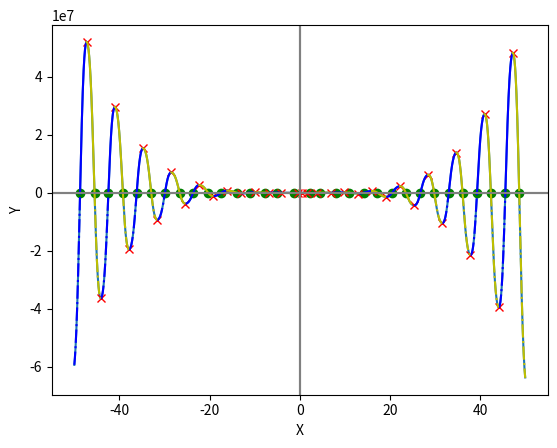

Write Python code to recreate this figure.
#!/usr/bin/env python
# coding: utf-8

# In[2]:


import matplotlib.pyplot as plt
import numpy as np


# In[3]:


def func(a, b, c, d, e, x):
    return -a*x**4*np.sin(np.cos(x)) + b*x**3+c*x**2 + d*x + e


# In[4]:


a, b, c, d, e = 12, -18, 5, 10, -30
x_min = -50
x_max = 50
x_step = 0.01
x = np.arange (x_min, x_max, x_step) 


# In[5]:


# Выводим график 
y = func(a, b, c, d, e, x)
plt.plot(x, y) 
plt.axhline(0,color='grey')
plt.axvline(0,color='grey')

plt.grid()


# In[6]:


# функция находит точки пересечения графика с осью X
def find_roots(a, b, c, d, e, x):
    results = []
    y_prev = None
    for i in x:
        y = func(a, b, c, d, e, i)
        if y_prev is None:
            y_prev = y
            continue     
        if y > 0 and y_prev < 0:
            if abs(y) < abs(y_prev):
                results.append(round(i, 7))
            else:
                results.append(round(i-0.01, 7))
        elif y < 0 and y_prev > 0:
            if abs(y) < abs(y_prev):
                results.append(round(i, 7))
            else:
                results.append(round(i-0.01, 7))
        y_prev = y
    return results    


# In[7]:


roots = find_roots(a, b, c, d, e, x)
#roots


# In[8]:


# поиск максимальных вершин:
def find_max(a, b, c, d, e, x):
    
    extremes_max = []
    for i in x:
        dx1 = func(a, b, c, d, e, i)
        dx2 = func(a, b, c, d, e, i+0.01)
        dx3 = func(a, b, c, d, e, i+0.01+0.01)
        if dx1 < dx2 < dx3:
            continue
        if dx1 < dx2 > dx3:
            extremes_max.append([round(i, 2), dx2])
            
    return extremes_max

extremes_max = find_max(a, b, c, d, e, x)
#extremes_max


# In[9]:


# поиск минимальных вершин:
def find_min(a, b, c, d, e, x):
    
    extremes_min = []
    for i in x:
        dx1 = func(a, b, c, d, e, i)
        dx2 = func(a, b, c, d, e, i+0.01)
        dx3 = func(a, b, c, d, e, i+0.01+0.01)
        if dx1 > dx2 > dx3:
            continue
        if dx1 > dx2 < dx3:
            extremes_min.append([round(i, 2), dx2])
            
    return extremes_min

extremes_min = find_min(a, b, c, d, e, x)
#extremes_min


# In[10]:


# объединение координат корней и вершин в один список
def x_to_xy(x):
    return [x, 0]

dots = list(map(x_to_xy,roots)) + extremes_min + extremes_max + [[x_min, func(a,b,c,d,e,x_min)]] + [[x_max, func(a,b,c,d,e,x_max)]] 

# сортировка списка по первому элементу - значению X
dots.sort()
#dots


# In[11]:


# нахождение отрезков возрастания и убывания функции выше 0 и ниже 0

ranges_up_positive= [] # отрезок возрастания функции выше 0
ranges_down_positive = [] # отрезок убывания функции выше 0
ranges_down_negative = [] # отрезок возрастания функции ниже 0
ranges_up_negative = [] # отрезок убывания функции ниже 0

for i in range(len(dots)):
    if i == 0:
        continue
    current_x = dots[i][0]
    current_y = dots[i][1]
    previous_x = dots[i-1][0]
    previous_y = dots[i-1][1]
    if current_y > previous_y:
        if current_y > 0:
            ranges_up_positive.append(np.arange(previous_x,current_x, 0.01))
        else:
            ranges_up_negative.append(np.arange(previous_x,current_x, 0.01))
    else:
        if current_y >= 0:
            ranges_down_positive.append(np.arange(previous_x,current_x, 0.01))
        else:
            ranges_down_negative.append(np.arange(previous_x,current_x, 0.01))


# In[12]:


# вывод графика

def plot_add_roots(m):
    for i in m:
        plt.plot(i, 0, 'go')

def plot_add_dots(lst):
    for i in lst:
        x = i[0]
        y = i[1]
        plt.plot(x, y, 'rx')
        
def plot_add_line(lst, line_style, plot_style):
    plt.rcParams['lines.linestyle'] = line_style
    for i in lst:
        plt.plot(i, func(a, b, c, d, e, i), plot_style)
        

plot_add_roots(roots) 

plot_add_dots(extremes_max)
plot_add_dots(extremes_min)
plot_add_line(ranges_up_positive, '-', 'b')
plot_add_line(ranges_up_negative, '-.', 'b')
plot_add_line(ranges_down_positive, '-', 'y')
plot_add_line(ranges_down_negative, '-.', 'y')

plt.xlabel("X")
plt.ylabel("Y")
plt.rcParams['lines.linestyle'] = '-'
plt.axhline(0,color='grey')
plt.axvline(0,color='grey')

plt.grid()


# In[ ]:




